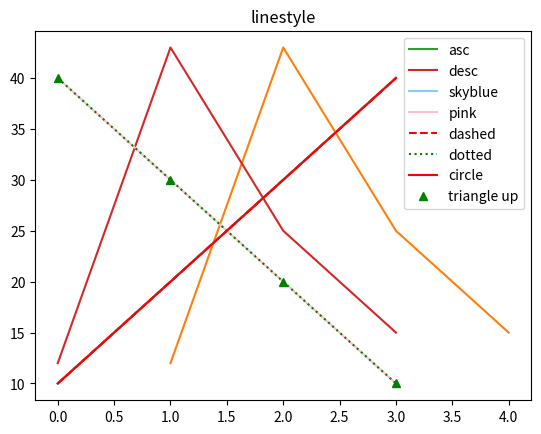
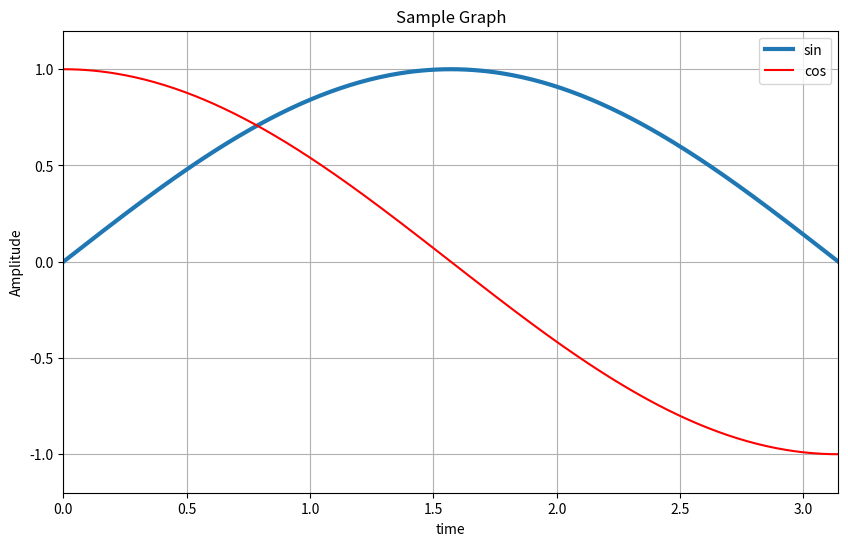
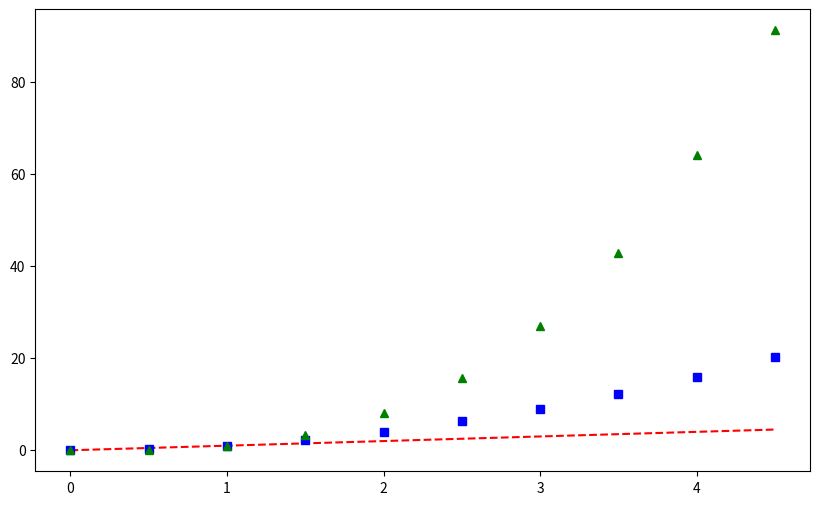
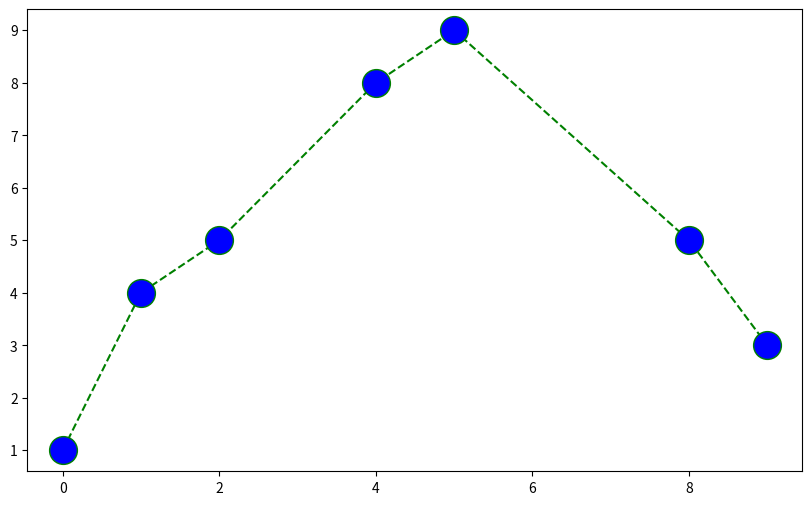
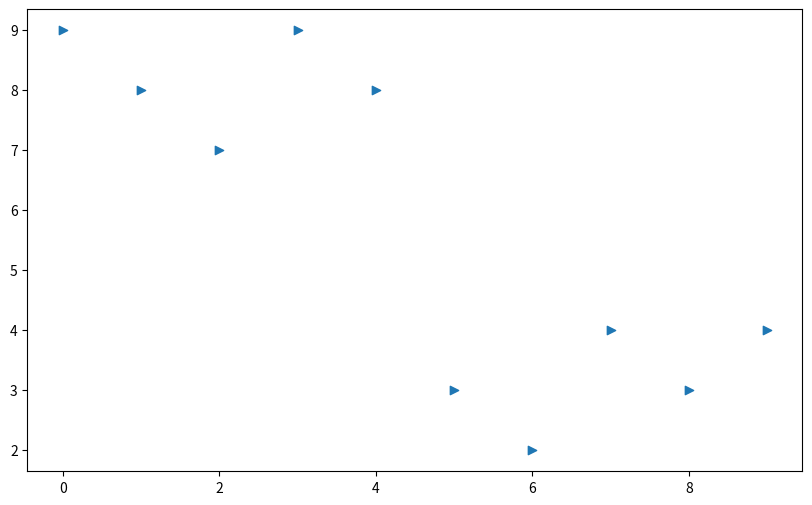
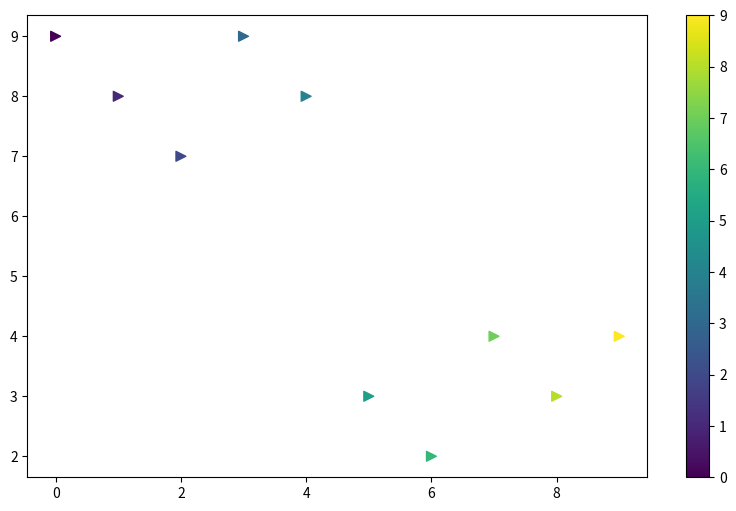

Generate these figures, in order, with matplotlib:
# -*- coding: utf-8 -*-
"""
Created on Thu Feb  6 09:07:16 2025

@author: Admin
"""

import matplotlib.pyplot as plt

plt.plot([10, 20, 30, 40])
plt.show()

plt.title('plotting')
plt.plot([1,2,3,4],[12,43,25,15])
plt.show()

plt.title("Legend")
plt.plot([10, 20, 30, 40], label='asc')
plt.plot([12,43,25,15],label='desc')
plt.legend()
plt.show()

# 색상: color="알려진 색상
plt.title("color")
plt.plot([10,20,30,40],color='skyblue',label='skyblue')
plt.plot([40,30,20,10],color='pink',label='pink')
plt.legend()
plt.show()

# 선 형태: ls = "" / linestyle = 
plt.title("linestyle")
plt.plot([10,20,30,40], color='r', linestyle ='--', label='dashed')
plt.plot([40,30,20,10],color='g',ls=':',label='dotted')
plt.legend()
plt.show()


# 선 대신 , 모양으로
plt.plot([10,20,30,40],'r-',label='circle')
plt.plot([40,30,20,10],'g^',label='triangle up')
plt.legend()
plt.show()

#그래프 기본 구조 생성 : matplotlib.pyplot.figure()
plt.figure()


# 그래프 기본 구조에 그래프를 그려주기

# 그래프 출력 : matplotlib.pyplot.show()
plt.show()

### Numpy를 이용하여 Dummy 데이터 생성 후, sin() 을 이용하여 시각화
import numpy as np

# Numpy의 범위 ; Numpy.arange(시작, 끝, 사이간격)
t = np.arange(0,10, 0.01)
y = np.sin(t)

## 시각화
# figsize=(10,6) 10:6 비율로 준비
plt.figure(figsize=(10,6))
plt.plot(t,y,lw=3,label='sin') # lw : 선 두께
plt.plot(t, np.cos(t),'r',label='cos') # 'r': 선 모양
plt.grid() # grid 추가
plt.legend()
plt.xlabel('time')
plt.ylabel('Amplitude')
plt.title('Sample Graph')
plt.xlim(0,np.pi) # x tick 값 변경
plt.ylim(-1.2, 1.2) # y tick 값 변경
plt.show()


# 다양한 모양

t = np.arange(0, 5, 0.5)

plt.figure(figsize=(10,6))
plt.plot(t, t,'r--')
plt.plot(t, t**2,'bs')
plt.plot(t, t**3,'g^')
plt.show()


# 색상, 선 스타일 변경 두번째 방법

t=[0,1,2,4,5,8,9]
y=[1,4,5,8,9,5,3]

plt.figure(figsize=(10,6))
plt.plot(t, y,color='green',linestyle='dashed',
         marker='o',
         markerfacecolor='blue',
         markersize=20)
plt.show()


#### 산점도 그래프


t = np.array([0,1,2,3,4,5,6,7,8,9])
y = np.array([9,8,7,9,8,3,2,4,3,4])

plt.figure(figsize=(10,6))
plt.scatter(t,y , marker='>')
plt.show()

colormap= t
plt.figure(figsize=(10,6))
plt.scatter(t,y , marker='>',
            s = 50,
            c = colormap)
plt.colorbar()
plt.show()






























